Labelled photos from "dataset_split", an image-classification folder in AnGelo1007/cropintel-ai-platform. The possible labels are: corn, eggplant, pepper, rice, tomato.

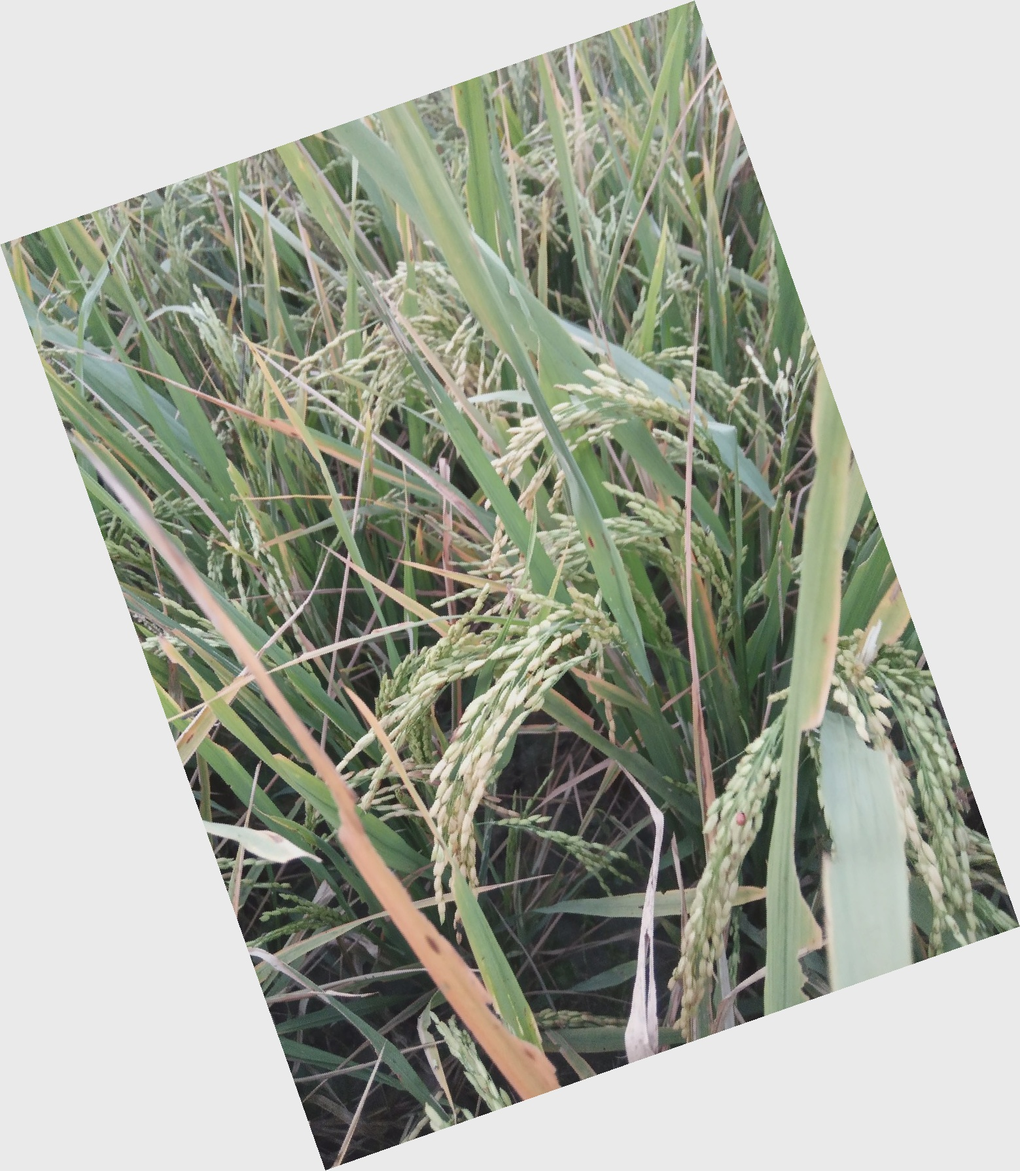
Label: rice

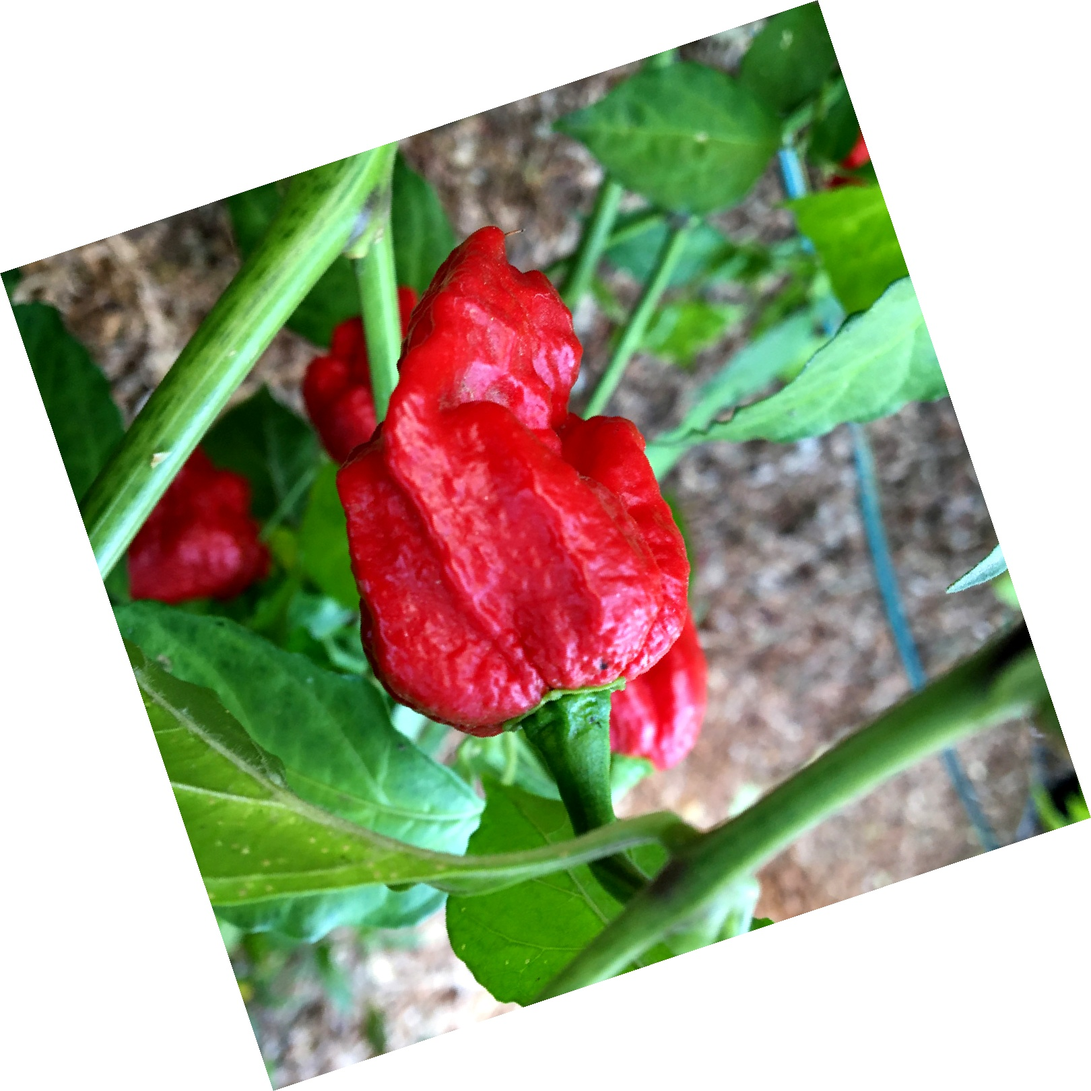
Label: pepper

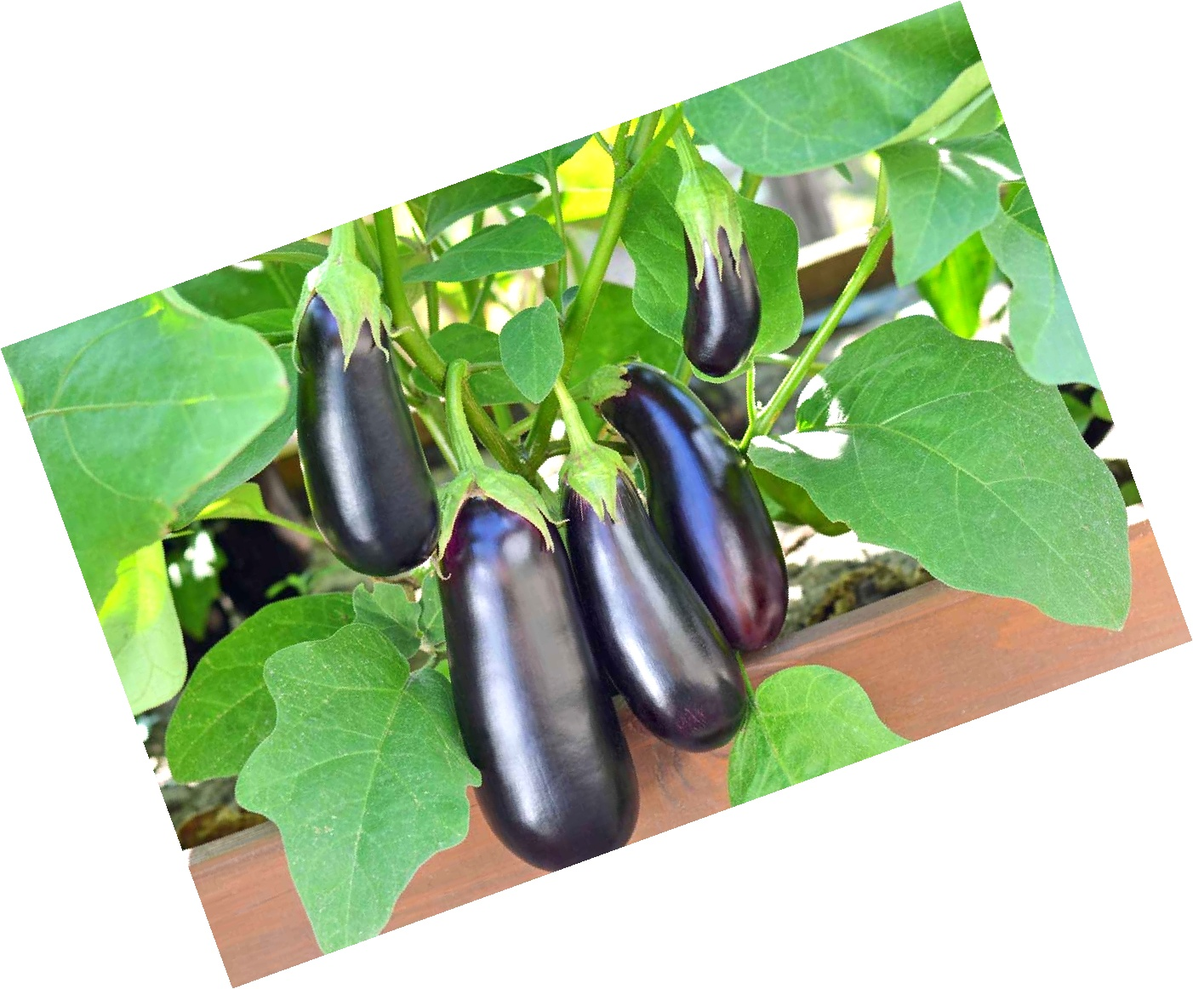
Label: eggplant

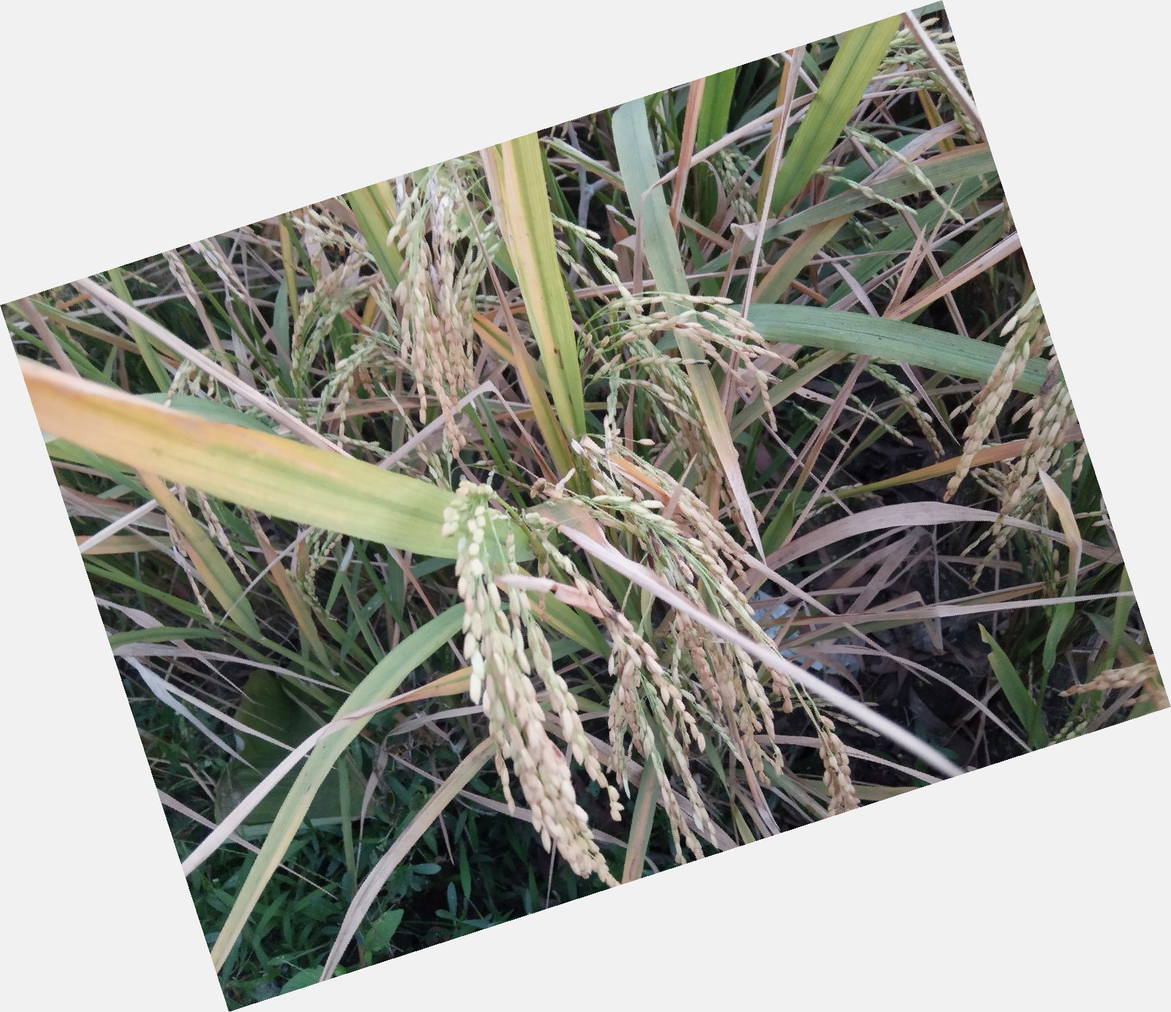
Label: rice

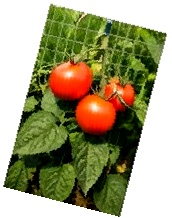
Label: tomato

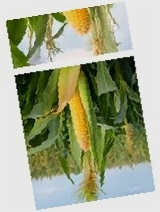
Label: corn
